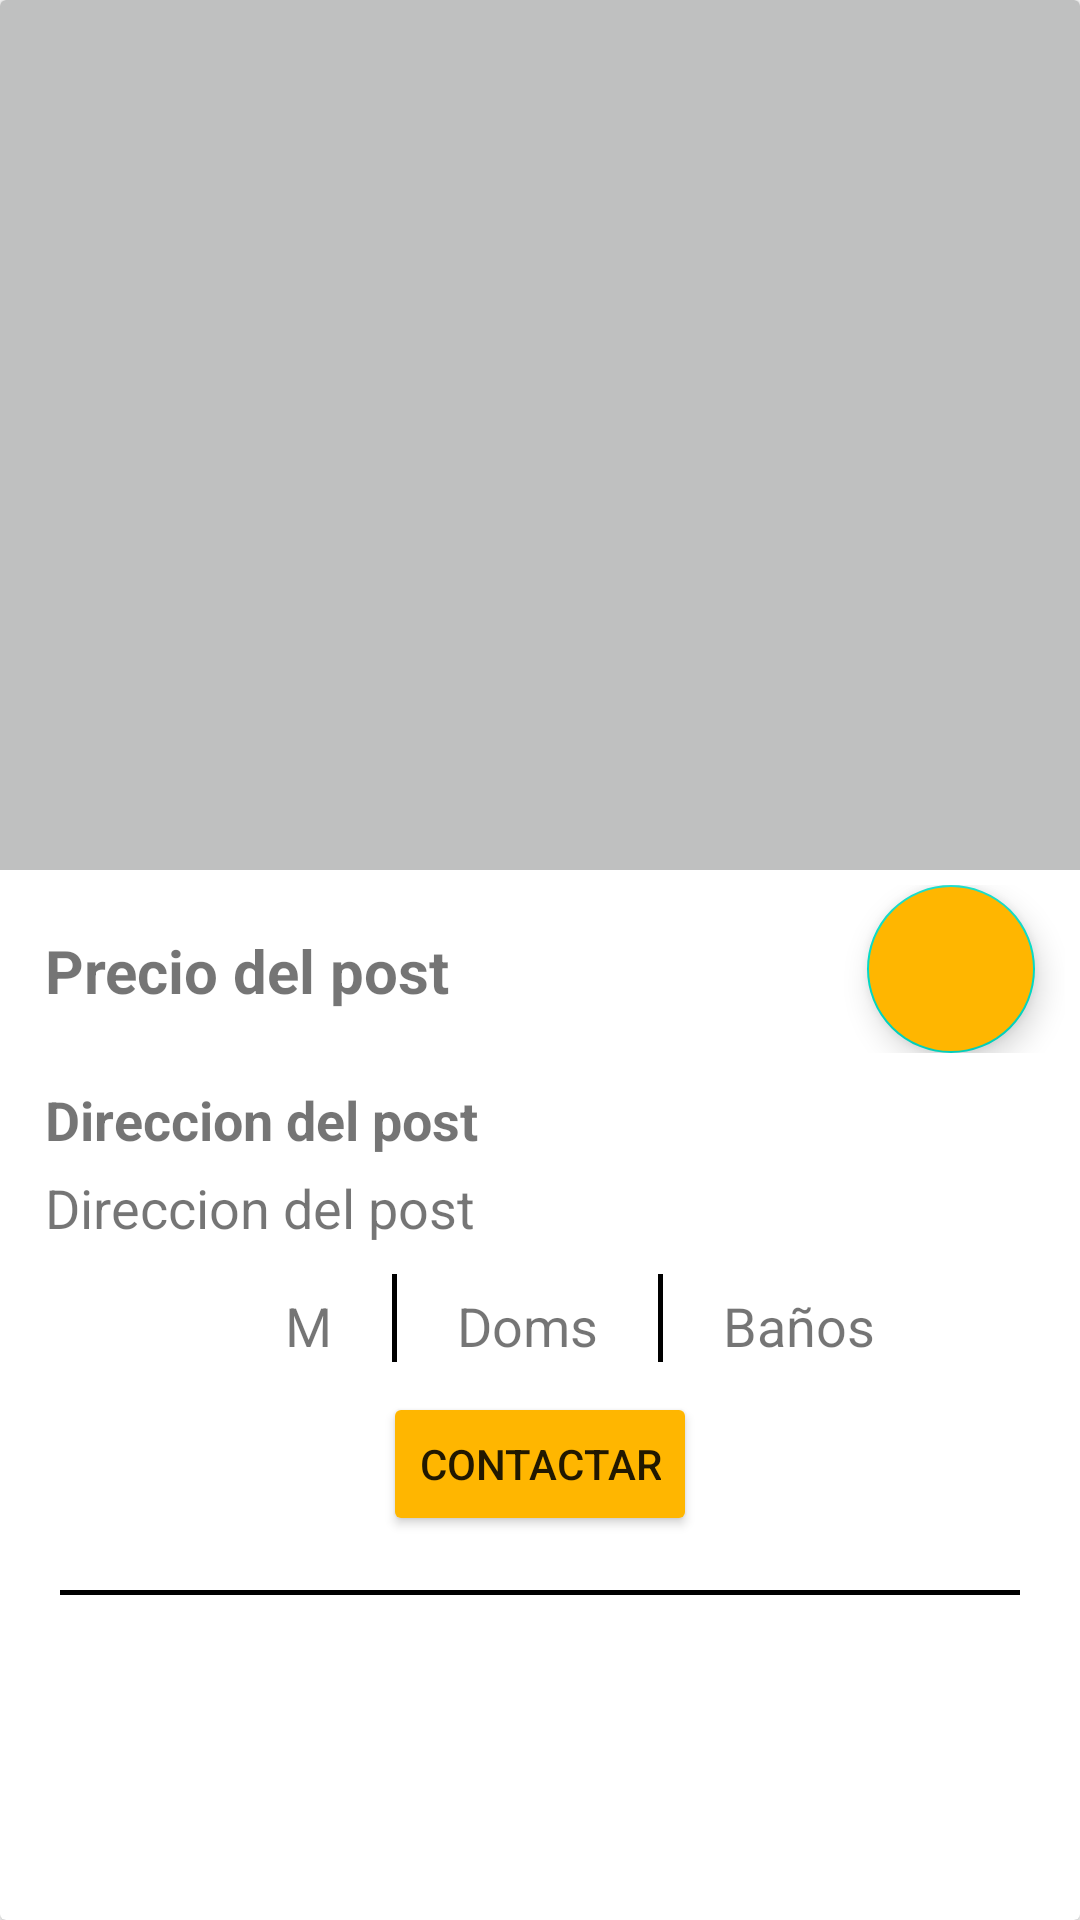

Layout XML and referenced resources for this Android screen:
<!-- AndroidManifest.xml: application theme Theme.IntentoBottom -->
<!-- res/layout/cardfavourite.xml -->
<?xml version="1.0" encoding="utf-8"?>
<androidx.cardview.widget.CardView xmlns:android="http://schemas.android.com/apk/res/android"
    android:layout_width="match_parent"
    android:layout_height="match_parent"
    xmlns:app="http://schemas.android.com/apk/res-auto">

    <LinearLayout
        android:orientation="vertical"
        android:layout_width="match_parent"
        android:layout_height="wrap_content">



        <RelativeLayout
            android:layout_width="match_parent"
            android:layout_height="290dp"
            android:background="#BFC0C0">

        </RelativeLayout>

        <RelativeLayout
            android:layout_width="match_parent"
            android:layout_height="match_parent"
            android:padding="5dp">

            <TextView
                android:layout_width="wrap_content"
                android:layout_height="wrap_content"
                android:text="Precio del post"
                android:textSize="20sp"
                android:layout_marginTop="15dp"
                android:layout_marginStart="10dp"
                android:id="@+id/txtShowPostPrice"
                android:textStyle="bold"/>

            <com.google.android.material.floatingactionbutton.FloatingActionButton
                android:id="@+id/fltBtnArrowNextRoommate"
                android:layout_width="wrap_content"
                android:layout_height="wrap_content"
                android:layout_alignParentEnd="true"
                android:layout_centerVertical="true"
                android:layout_marginEnd="10dp"
                android:backgroundTint="#ffb600"
                app:fabSize="auto" />
        </RelativeLayout>


        <TextView
            android:layout_width="wrap_content"
            android:layout_height="wrap_content"
            android:text="Direccion del post"
            android:textSize="18sp"
            android:layout_marginTop="5dp"
            android:layout_marginStart="15dp"
            android:id="@+id/txtShowPostsDirection"
            android:textStyle="bold"/>

        <TextView
            android:layout_width="wrap_content"
            android:layout_height="wrap_content"
            android:text="Direccion del post"
            android:textSize="18sp"
            android:layout_marginTop="5dp"
            android:layout_marginStart="15dp"
            android:id="@+id/txtShowPostsDirection2"/>

        <LinearLayout
            android:orientation="horizontal"
            android:layout_width="match_parent"
            android:layout_height="wrap_content"
            android:layout_marginTop="10dp"
            android:layout_marginStart="80dp">

            <TextView
                android:layout_width="wrap_content"
                android:layout_height="wrap_content"
                android:text="M"
                android:textSize="18sp"
                android:layout_marginTop="5dp"
                android:layout_marginStart="15dp"
                android:id="@+id/txtShowPostsMeters"/>

            <ImageView
                android:layout_width="1.5dp"
                android:layout_marginStart="20dp"
                android:layout_marginEnd="20dp"
                android:layout_height="match_parent"
                android:src="@drawable/linea"/>

            <TextView
                android:layout_width="wrap_content"
                android:layout_height="wrap_content"
                android:text="Doms"
                android:textSize="18sp"
                android:layout_marginTop="5dp"
                android:id="@+id/txtShowPostsDomsQuant"/>

            <ImageView
                android:layout_width="1.5dp"
                android:layout_marginStart="20dp"
                android:layout_marginEnd="20dp"
                android:layout_height="match_parent"
                android:src="@drawable/linea"/>

            <TextView
                android:layout_width="wrap_content"
                android:layout_height="wrap_content"
                android:text="Baños"
                android:textSize="18sp"
                android:layout_marginTop="5dp"
                android:id="@+id/txtShowPostsBathQuant"/>

        </LinearLayout>

        <Button
            android:layout_width="wrap_content"
            android:layout_height="wrap_content"
            android:backgroundTint="#ffb600"
            android:text="Contactar"
            android:layout_gravity="center"
            android:layout_marginTop="10dp"
            />

        <ImageView
            android:layout_width="match_parent"
            android:layout_marginStart="20dp"
            android:layout_marginEnd="20dp"
            android:layout_marginTop="18dp"
            android:layout_height="1.5dp"
            android:src="@drawable/linea"/>

    </LinearLayout>
</androidx.cardview.widget.CardView>
<!-- resources referenced by this layout -->
<resources>
  <!-- drawable linea (drawable-v24) -->
  <?xml version="1.0" encoding="utf-8"?>
  <shape
      xmlns:android="http://schemas.android.com/apk/res/android">
  
      <solid
          android:color="@color/black"/>
  
  </shape>
  <style name="Theme.IntentoBottom" parent="Theme.MaterialComponents.DayNight.NoActionBar">
          
          <item name="colorPrimary">@color/purple_500</item>
          <item name="colorPrimaryVariant">@color/purple_700</item>
          <item name="colorOnPrimary">@color/white</item>
          
          <item name="colorSecondary">@color/teal_200</item>
          <item name="colorSecondaryVariant">@color/teal_700</item>
          <item name="colorOnSecondary">@color/black</item>
          
          <item name="android:statusBarColor" tools:targetApi="l">?attr/colorPrimaryVariant</item>
          
      </style>
  <!-- not gathered from this repository: default colours our renderer supplied (Android Studio template values) -->
  <color name="purple_500">#FF6200EE</color>
  <color name="purple_700">#FF3700B3</color>
  <color name="teal_200">#FF03DAC5</color>
  <color name="teal_700">#FF018786</color>
  <color name="black">#FF000000</color>
  <color name="white">#FFFFFFFF</color>
</resources>
